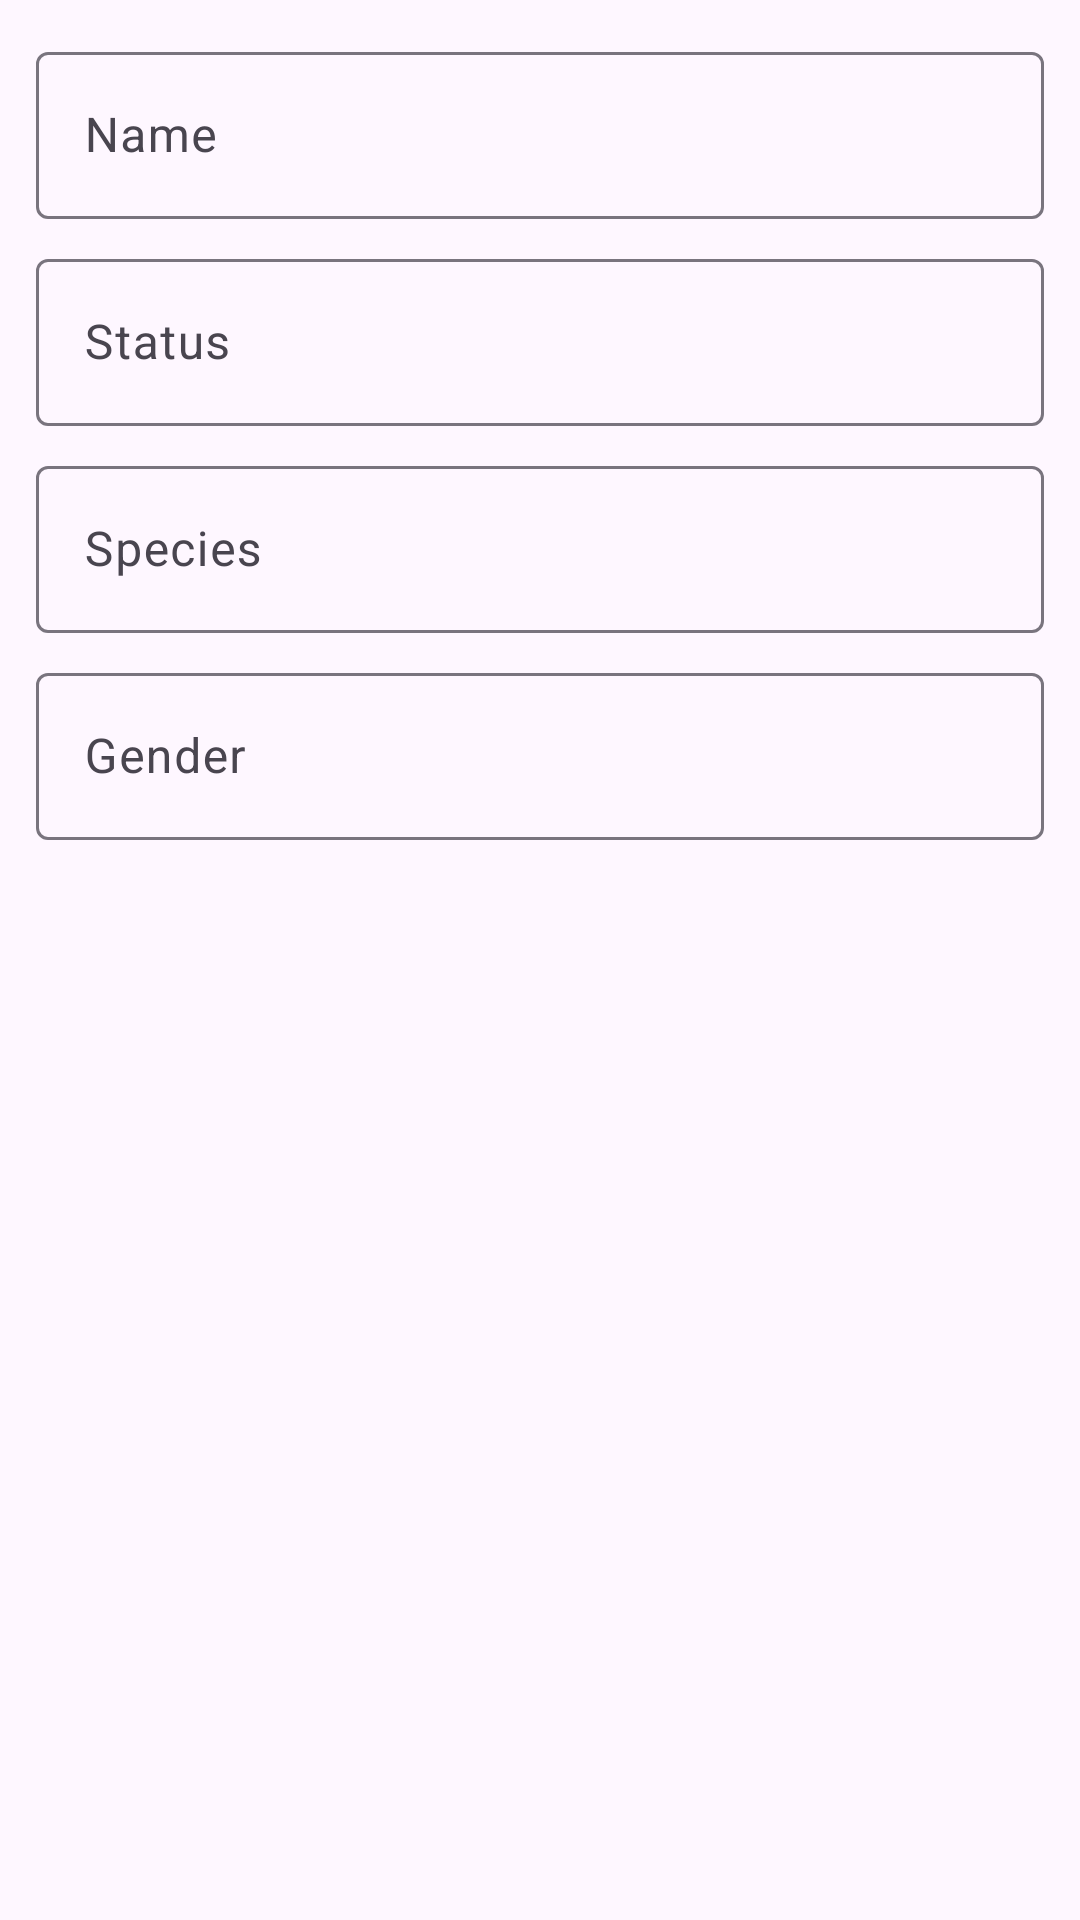

Layout XML and referenced resources for this Android screen:
<!-- AndroidManifest.xml: application theme Theme.Things -->
<!-- res/layout/dialog_add_character.xml -->
<?xml version="1.0" encoding="utf-8"?>
<LinearLayout xmlns:android="http://schemas.android.com/apk/res/android"
    android:layout_width="match_parent"
    android:layout_height="match_parent"
    android:orientation="vertical"
    android:paddingHorizontal="12dp"
    android:paddingVertical="8dp">

    <com.google.android.material.textfield.TextInputLayout
        android:id="@+id/dialog_name_view"
        android:layout_width="match_parent"
        android:layout_height="wrap_content"
        android:layout_marginVertical="4dp"
        android:hint="@string/name">

        <com.google.android.material.textfield.TextInputEditText
            android:layout_width="match_parent"
            android:layout_height="wrap_content" />
    </com.google.android.material.textfield.TextInputLayout>

    <com.google.android.material.textfield.TextInputLayout
        android:id="@+id/dialog_status_view"
        android:layout_width="match_parent"
        android:layout_height="wrap_content"
        android:layout_marginVertical="4dp"
        android:hint="@string/status">

        <com.google.android.material.textfield.TextInputEditText
            android:layout_width="match_parent"
            android:layout_height="wrap_content" />
    </com.google.android.material.textfield.TextInputLayout>

    <com.google.android.material.textfield.TextInputLayout
        android:id="@+id/dialog_species_view"
        android:layout_width="match_parent"
        android:layout_height="wrap_content"
        android:layout_marginVertical="4dp"
        android:hint="@string/species">

        <com.google.android.material.textfield.TextInputEditText
            android:layout_width="match_parent"
            android:layout_height="wrap_content" />
    </com.google.android.material.textfield.TextInputLayout>

    <com.google.android.material.textfield.TextInputLayout
        android:id="@+id/dialog_gender_view"
        android:layout_width="match_parent"
        android:layout_height="wrap_content"
        android:layout_marginVertical="4dp"
        android:hint="@string/gender">

        <com.google.android.material.textfield.TextInputEditText
            android:layout_width="match_parent"
            android:layout_height="wrap_content" />
    </com.google.android.material.textfield.TextInputLayout>

</LinearLayout>
<!-- resources referenced by this layout -->
<resources>
  <string name="gender">Gender</string>
  <string name="name">Name</string>
  <string name="species">Species</string>
  <string name="status">Status</string>
  <style name="Theme.Things" parent="Base.Theme.Things" />
  <style name="Base.Theme.Things" parent="Theme.Material3.DayNight.NoActionBar">
          
          
      </style>
</resources>
